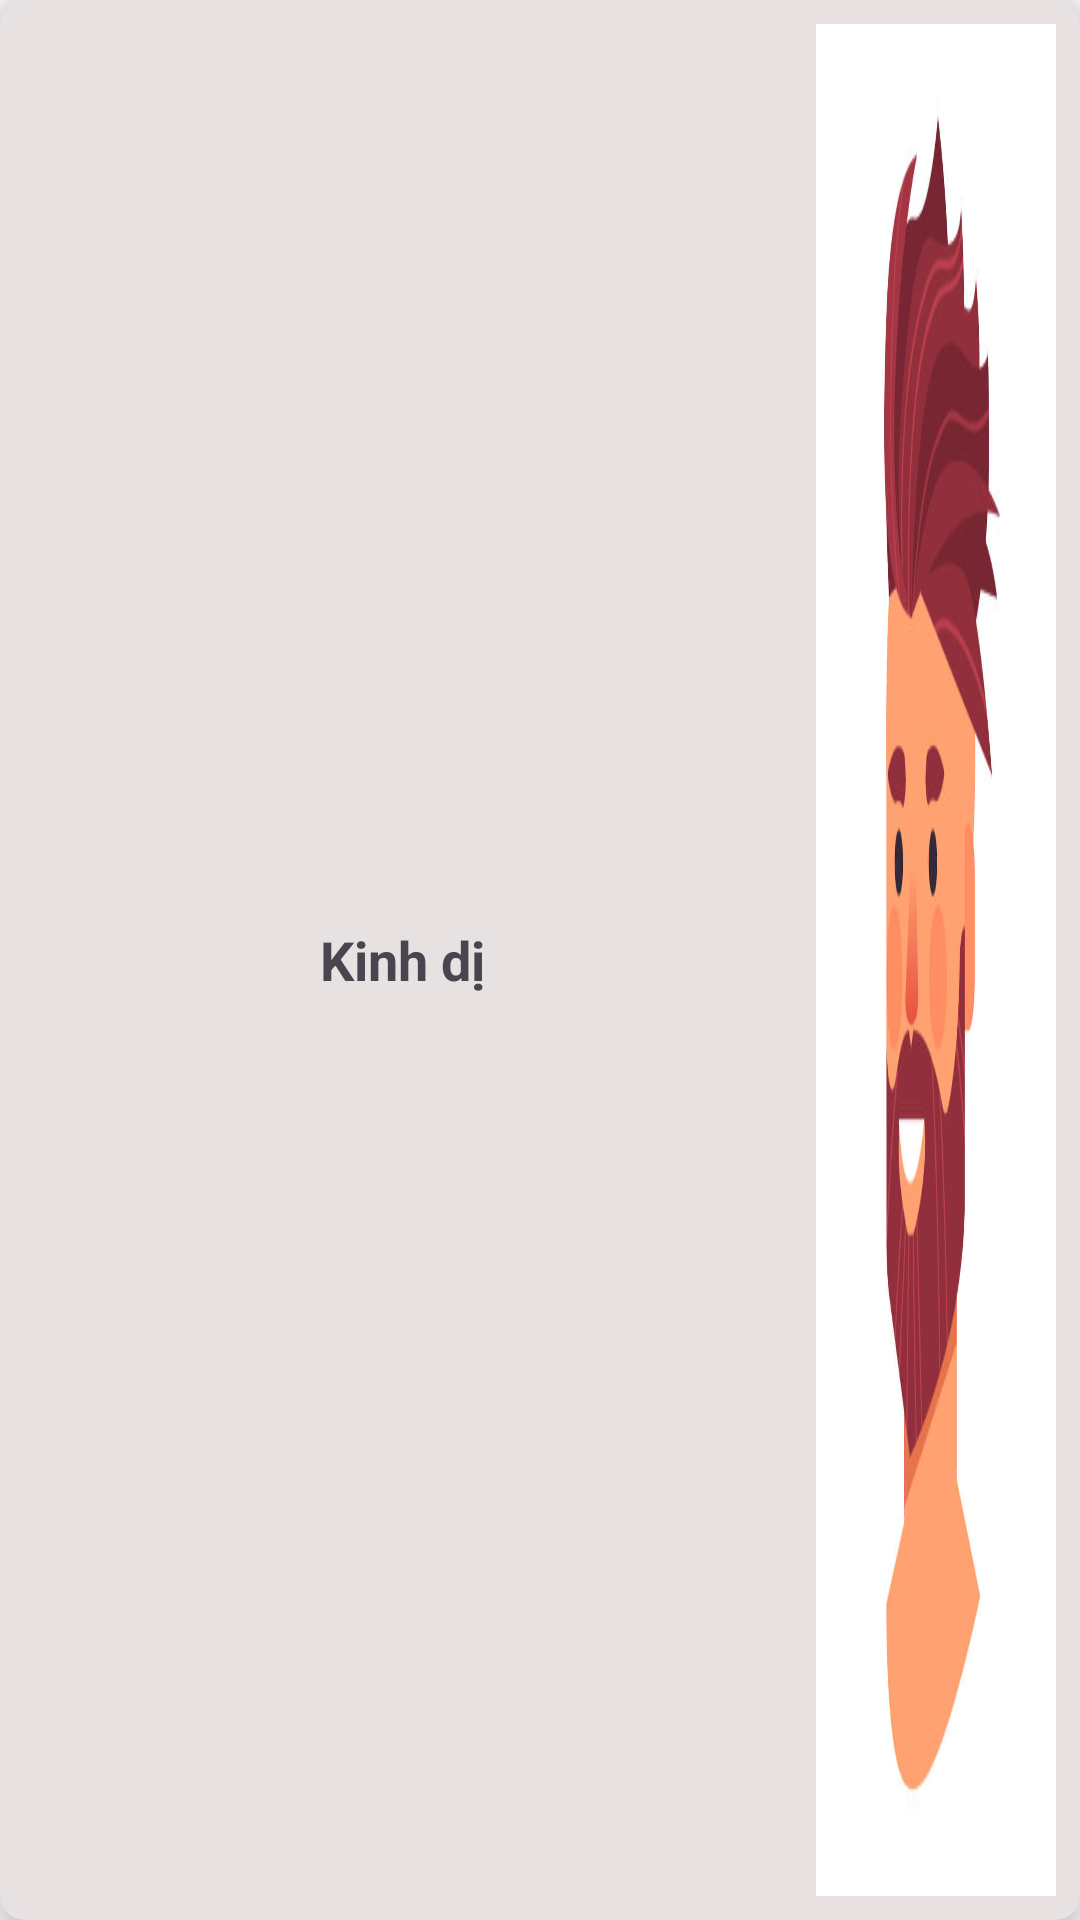

The Android layout XML behind this screen, and the referenced resources:
<!-- AndroidManifest.xml: application theme Theme.Read_write_app_duan1 -->
<!-- res/layout/layout_type.xml -->
<?xml version="1.0" encoding="utf-8"?>
<androidx.cardview.widget.CardView xmlns:android="http://schemas.android.com/apk/res/android"
    android:layout_width="180dp"
    android:layout_height="100dp"
    xmlns:app="http://schemas.android.com/apk/res-auto"
    app:cardElevation="8dp"
    app:cardCornerRadius="8dp"
    android:backgroundTint="#E7E1E1"
    android:layout_marginHorizontal="8dp"
    android:layout_marginTop="8dp">
    <LinearLayout
        android:id="@+id/itemListType"
        android:layout_width="match_parent"
        android:layout_height="match_parent"
        android:orientation="horizontal"
        android:paddingHorizontal="8dp"
        android:padding="8dp">
        <TextView
            android:id="@+id/tvType"
            android:layout_width="wrap_content"
            android:layout_height="match_parent"
            android:gravity="center"
            android:textStyle="bold"
            android:layout_weight="1"
            android:textSize="18sp"
            android:text="Kinh dị"/>
        <ImageView
            android:id="@+id/imgType"
            android:layout_width="80dp"
            android:layout_height="match_parent"
            android:scaleType="fitXY"
            android:layout_marginStart="12dp"
            android:src="@drawable/avatar"
            android:layout_gravity="end"/>
    </LinearLayout>
    
</androidx.cardview.widget.CardView>
<!-- resources referenced by this layout -->
<resources>
  <!-- drawable avatar: jpg bitmap (drawable, 21731 bytes) -->
  <style name="Theme.Read_write_app_duan1" parent="Base.Theme.Read_write_app_duan1" />
  <style name="Base.Theme.Read_write_app_duan1" parent="Theme.Material3.DayNight.NoActionBar">
          
          
      </style>
</resources>
